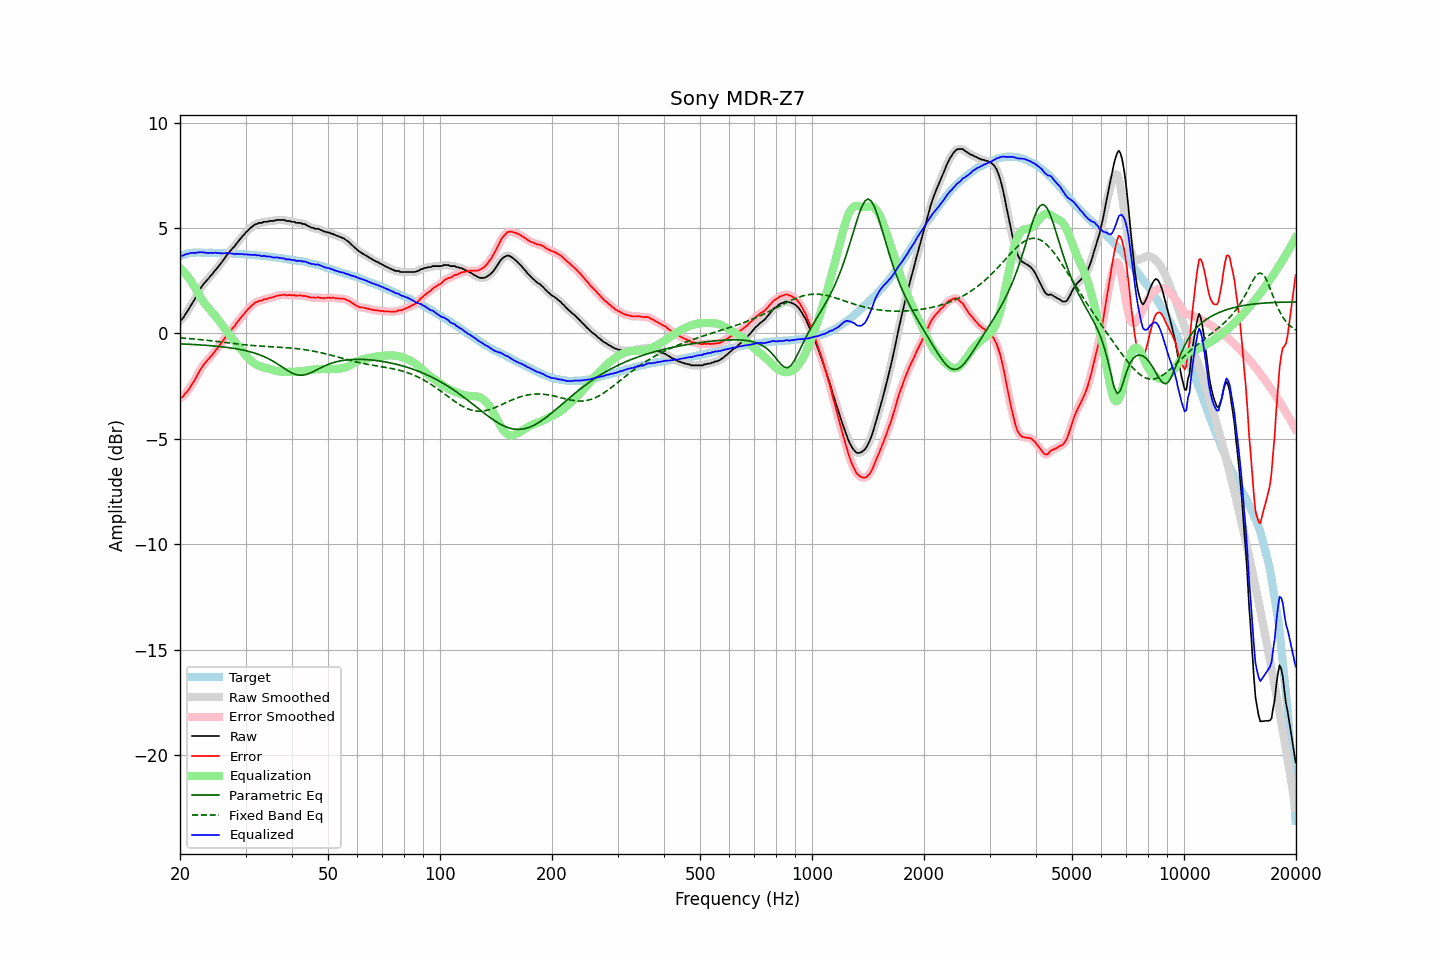

Data behind this chart, as committed beside it:
frequency, raw, error, smoothed, error_smoothed, equalization, parametric_eq, fixed_band_eq, equalized_raw, equalized_smoothed, target
20.00, 0.60, -3.07, 0.58, -3.08, 3.10, -0.49, -0.21, 3.70, 3.69, 3.67
20.20, 0.66, -3.04, 0.67, -3.03, 3.03, -0.49, -0.21, 3.69, 3.70, 3.70
20.40, 0.74, -2.99, 0.76, -2.97, 2.96, -0.50, -0.22, 3.69, 3.71, 3.72
20.61, 0.87, -2.87, 0.86, -2.89, 2.87, -0.50, -0.22, 3.74, 3.73, 3.74
20.81, 0.99, -2.79, 0.98, -2.79, 2.78, -0.51, -0.23, 3.77, 3.76, 3.77
21.02, 1.10, -2.71, 1.11, -2.69, 2.68, -0.51, -0.24, 3.78, 3.79, 3.80
21.23, 1.23, -2.59, 1.23, -2.59, 2.58, -0.51, -0.24, 3.81, 3.81, 3.81
21.44, 1.36, -2.46, 1.35, -2.47, 2.47, -0.52, -0.25, 3.83, 3.82, 3.82
21.66, 1.48, -2.35, 1.48, -2.35, 2.34, -0.52, -0.26, 3.83, 3.82, 3.83
21.87, 1.60, -2.23, 1.61, -2.22, 2.21, -0.53, -0.26, 3.81, 3.82, 3.83
22.09, 1.76, -2.08, 1.75, -2.09, 2.08, -0.53, -0.27, 3.83, 3.83, 3.84
22.31, 1.90, -1.94, 1.90, -1.94, 1.94, -0.53, -0.28, 3.84, 3.84, 3.84
22.54, 2.03, -1.81, 2.04, -1.80, 1.81, -0.54, -0.28, 3.85, 3.85, 3.84
22.76, 2.17, -1.67, 2.16, -1.67, 1.69, -0.54, -0.29, 3.86, 3.85, 3.84
22.99, 2.28, -1.55, 2.28, -1.55, 1.57, -0.55, -0.30, 3.85, 3.85, 3.83
23.22, 2.39, -1.44, 2.38, -1.45, 1.47, -0.55, -0.31, 3.85, 3.84, 3.83
23.45, 2.46, -1.37, 2.46, -1.36, 1.37, -0.56, -0.32, 3.82, 3.83, 3.83
23.69, 2.55, -1.27, 2.55, -1.27, 1.27, -0.57, -0.32, 3.83, 3.82, 3.83
23.92, 2.63, -1.20, 2.64, -1.19, 1.18, -0.57, -0.33, 3.81, 3.82, 3.82
24.16, 2.74, -1.10, 2.72, -1.11, 1.09, -0.58, -0.34, 3.83, 3.82, 3.83
24.40, 2.81, -1.03, 2.82, -1.01, 1.01, -0.58, -0.35, 3.82, 3.82, 3.83
24.65, 2.91, -0.92, 2.91, -0.92, 0.92, -0.59, -0.36, 3.82, 3.83, 3.82
24.89, 3.01, -0.81, 3.00, -0.82, 0.83, -0.60, -0.37, 3.83, 3.82, 3.82
25.14, 3.09, -0.73, 3.10, -0.73, 0.73, -0.61, -0.38, 3.82, 3.82, 3.82
25.39, 3.19, -0.63, 3.19, -0.63, 0.63, -0.61, -0.39, 3.82, 3.81, 3.82
25.65, 3.29, -0.53, 3.28, -0.53, 0.52, -0.62, -0.40, 3.81, 3.81, 3.82
25.91, 3.37, -0.43, 3.38, -0.43, 0.42, -0.63, -0.41, 3.80, 3.80, 3.81
26.16, 3.49, -0.32, 3.49, -0.32, 0.32, -0.64, -0.42, 3.81, 3.81, 3.81
26.43, 3.59, -0.21, 3.59, -0.21, 0.22, -0.65, -0.43, 3.81, 3.81, 3.80
26.69, 3.71, -0.10, 3.70, -0.10, 0.11, -0.66, -0.44, 3.82, 3.82, 3.80
26.96, 3.80, -0.01, 3.80, -0.00, 0.01, -0.67, -0.44, 3.81, 3.81, 3.80
27.23, 3.90, 0.09, 3.89, 0.09, -0.09, -0.68, -0.45, 3.81, 3.81, 3.80
27.50, 3.98, 0.18, 3.98, 0.18, -0.18, -0.69, -0.46, 3.79, 3.79, 3.80
27.77, 4.07, 0.28, 4.06, 0.27, -0.28, -0.70, -0.47, 3.79, 3.78, 3.79
28.05, 4.14, 0.35, 4.15, 0.37, -0.38, -0.71, -0.48, 3.76, 3.77, 3.79
28.33, 4.25, 0.47, 4.24, 0.47, -0.47, -0.73, -0.49, 3.78, 3.77, 3.78
28.62, 4.34, 0.57, 4.34, 0.57, -0.57, -0.74, -0.50, 3.78, 3.77, 3.77
28.90, 4.44, 0.66, 4.44, 0.67, -0.66, -0.75, -0.51, 3.77, 3.78, 3.77
29.19, 4.53, 0.77, 4.53, 0.76, -0.76, -0.77, -0.52, 3.77, 3.77, 3.76
29.48, 4.63, 0.86, 4.62, 0.86, -0.86, -0.78, -0.53, 3.77, 3.76, 3.77
29.78, 4.70, 0.94, 4.71, 0.95, -0.95, -0.80, -0.53, 3.75, 3.76, 3.76
30.08, 4.80, 1.05, 4.79, 1.04, -1.04, -0.82, -0.54, 3.76, 3.75, 3.76
30.38, 4.87, 1.12, 4.87, 1.13, -1.13, -0.84, -0.55, 3.74, 3.74, 3.74
30.68, 4.95, 1.20, 4.95, 1.21, -1.21, -0.86, -0.56, 3.74, 3.74, 3.74
30.99, 5.02, 1.29, 5.01, 1.28, -1.28, -0.88, -0.56, 3.73, 3.73, 3.73
31.30, 5.08, 1.35, 5.08, 1.35, -1.35, -0.90, -0.57, 3.73, 3.73, 3.73
31.61, 5.14, 1.41, 5.13, 1.41, -1.41, -0.92, -0.58, 3.73, 3.73, 3.72
31.93, 5.19, 1.47, 5.18, 1.47, -1.46, -0.94, -0.58, 3.73, 3.72, 3.71
32.24, 5.20, 1.50, 5.21, 1.51, -1.50, -0.97, -0.59, 3.70, 3.72, 3.70
32.57, 5.25, 1.55, 5.23, 1.53, -1.53, -1.00, -0.59, 3.71, 3.70, 3.70
32.89, 5.25, 1.55, 5.25, 1.56, -1.56, -1.03, -0.60, 3.68, 3.69, 3.70
33.22, 5.25, 1.56, 5.27, 1.58, -1.59, -1.06, -0.60, 3.66, 3.68, 3.68
33.55, 5.30, 1.62, 5.28, 1.60, -1.61, -1.09, -0.61, 3.69, 3.67, 3.68
33.89, 5.30, 1.63, 5.29, 1.62, -1.63, -1.12, -0.61, 3.67, 3.67, 3.67
34.23, 5.30, 1.63, 5.31, 1.65, -1.65, -1.16, -0.61, 3.65, 3.66, 3.66
34.57, 5.32, 1.67, 5.32, 1.67, -1.67, -1.20, -0.62, 3.65, 3.65, 3.65
34.92, 5.34, 1.70, 5.33, 1.69, -1.69, -1.24, -0.62, 3.65, 3.64, 3.64
35.27, 5.34, 1.70, 5.34, 1.71, -1.71, -1.28, -0.63, 3.63, 3.63, 3.63
35.62, 5.34, 1.72, 5.35, 1.73, -1.73, -1.32, -0.63, 3.60, 3.61, 3.62
35.97, 5.36, 1.75, 5.36, 1.75, -1.75, -1.37, -0.64, 3.60, 3.61, 3.61
... 635 more rows
